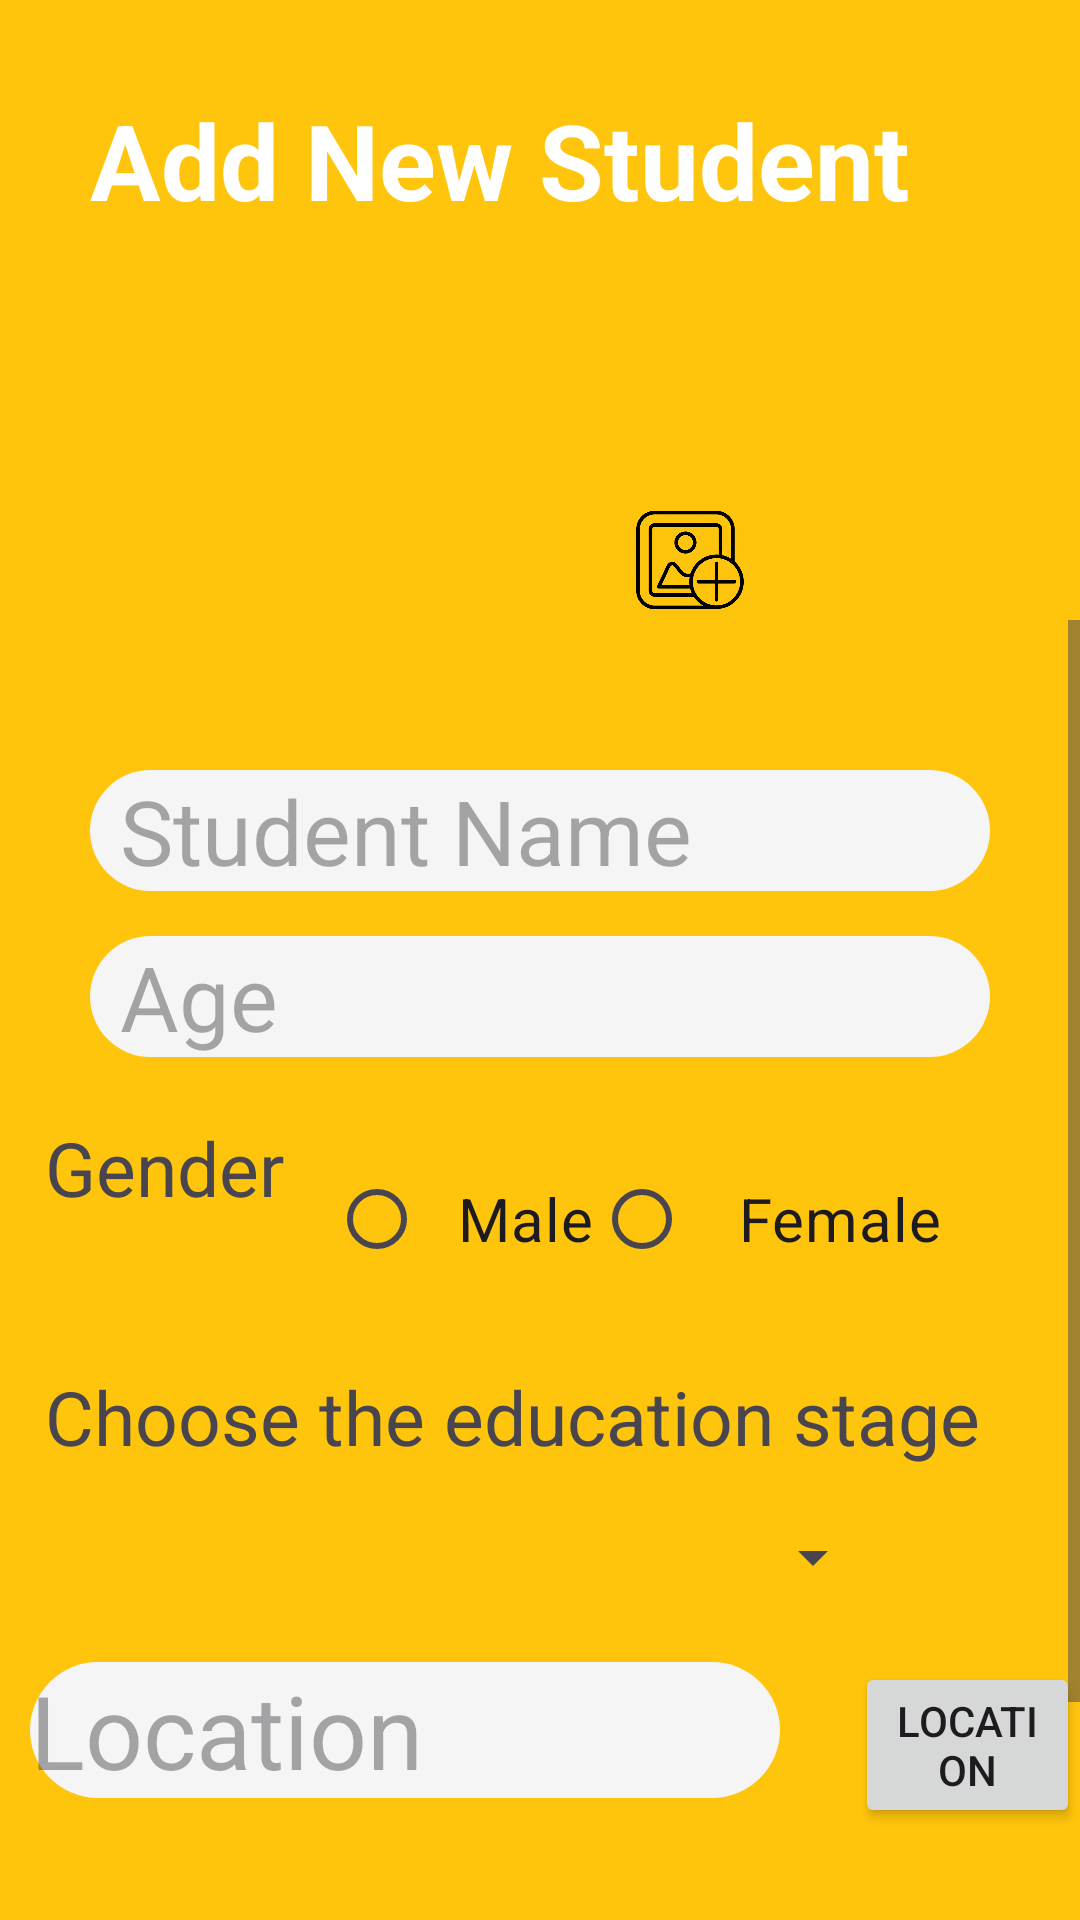

Here is an Android app screen rendered from its layout file. Give the layout XML and the strings, colors and styles it references.
<!-- AndroidManifest.xml: application theme Theme.SchoolBus -->
<!-- res/layout/activity_add_student.xml -->
<?xml version="1.0" encoding="utf-8"?>
<LinearLayout xmlns:android="http://schemas.android.com/apk/res/android"
    xmlns:app="http://schemas.android.com/apk/res-auto"
    xmlns:tools="http://schemas.android.com/tools"
    android:layout_width="match_parent"
    android:layout_height="match_parent"
    android:background="@color/main"
    android:gravity="top|center_horizontal"
    android:orientation="vertical"
    tools:context=".AddStudent">

    <TextView
        android:layout_width="match_parent"
        android:layout_height="wrap_content"
        android:layout_margin="30dp"
        android:text="Add New Student"
        android:textColor="@color/white"
        android:textSize="35sp"
        android:textStyle="bold" />

    <LinearLayout
        android:id="@+id/line1"
        android:layout_width="match_parent"
        android:layout_height="wrap_content"
        android:gravity="center|bottom"
        android:orientation="horizontal">

        <ImageView
            android:id="@+id/showImage"
            android:layout_width="100dp"
            android:layout_height="100dp"
            android:padding="10dp"
            android:src="@drawable/emptyimage" />

        <ImageView
            android:id="@+id/takeImage"
            android:layout_width="40dp"
            android:layout_height="40dp"
            android:src="@drawable/imagetake" />
    </LinearLayout>

    <ScrollView
        android:layout_width="wrap_content"
        android:layout_height="wrap_content">


        <LinearLayout
            android:layout_width="match_parent"
            android:layout_height="match_parent"
            android:background="@drawable/background"
            android:gravity="top|center"
            android:orientation="vertical">

            <EditText
                android:id="@+id/studentName"
                android:layout_width="300dp"
                android:layout_height="wrap_content"
                android:layout_marginTop="50dp"
                android:background="@drawable/text_background"
                android:hint="Student Name"
                android:inputType="textPersonName"
                android:paddingStart="10dp"
                android:textSize="30sp"
                tools:ignore="RtlSymmetry" />

            <EditText
                android:id="@+id/studentAge"
                android:layout_width="300dp"
                android:layout_height="wrap_content"
                android:layout_marginTop="15dp"
                android:background="@drawable/text_background"
                android:hint="Age"
                android:inputType="number"
                android:paddingStart="10dp"
                android:textSize="30sp"
                tools:ignore="RtlSymmetry" />

            <LinearLayout
                android:layout_width="wrap_content"
                android:layout_height="wrap_content"
                android:layout_gravity="left|center_horizontal"
                android:layout_marginTop="20dp"
                android:orientation="horizontal"
                tools:ignore="RtlHardcoded">

                <TextView
                    android:layout_width="wrap_content"
                    android:layout_height="wrap_content"
                    android:layout_gravity="left"
                    android:layout_marginStart="15dp"
                    android:layout_marginTop="10dp"
                    android:text="Gender"
                    android:textSize="25dp" />

                <RadioGroup
                    android:id="@+id/radioGroup"
                    android:layout_width="wrap_content"
                    android:layout_height="wrap_content"
                    android:layout_marginStart="15dp"
                    android:orientation="horizontal">

                    <RadioButton
                        android:id="@+id/radioMale"
                        android:layout_width="fill_parent"
                        android:layout_height="wrap_content"
                        android:layout_marginTop="10dp"
                        android:checked="false"
                        android:text="  Male"
                        android:textSize="20dp" />

                    <RadioButton
                        android:id="@+id/radioFemale"
                        android:layout_width="fill_parent"
                        android:layout_height="wrap_content"
                        android:layout_marginTop="10dp"
                        android:checked="false"
                        android:text="   Female"
                        android:textSize="20dp" />
                </RadioGroup>
            </LinearLayout>

            <TextView
                android:layout_width="match_parent"
                android:layout_height="wrap_content"
                android:layout_marginStart="10dp"
                android:layout_marginTop="25dp"
                android:text="Choose the education stage"
                android:textSize="25sp" />

            <Spinner
                android:id="@+id/spinner"
                android:layout_width="280dp"
                android:layout_height="40dp"
                android:layout_gravity="left"
                android:layout_marginStart="15dp"
                android:layout_marginTop="10dp"
                tools:ignore="RtlHardcoded" />

            <LinearLayout
                android:layout_width="wrap_content"
                android:layout_height="wrap_content"
                android:layout_gravity="left"
                android:layout_marginTop="15dp"
                android:orientation="horizontal">

                <EditText
                    android:id="@+id/location"
                    android:layout_width="250dp"
                    android:layout_height="wrap_content"
                    android:layout_marginStart="10dp"
                    android:background="@drawable/text_background"
                    android:inputType="text"
                    android:hint="Location"
                    android:textSize="34sp" />

                <Button
                    android:id="@+id/buttonLocation"
                    android:layout_width="wrap_content"
                    android:layout_height="wrap_content"
                    android:layout_gravity="center"
                    android:layout_marginStart="25dp"
                    android:text="Location" />
            </LinearLayout>

            <Button
                android:id="@+id/finish"
                android:layout_width="250dp"
                android:layout_height="wrap_content"
                android:layout_marginTop="70dp"
                android:text="Finish" />
        </LinearLayout>
    </ScrollView>

</LinearLayout>
<!-- resources referenced by this layout -->
<resources>
  <color name="main">#FFC50C</color>
  <color name="white">#FFFFFFFF</color>
  <!-- drawable imagetake: png bitmap (drawable, 31477 bytes) -->
  <!-- drawable text_background (drawable) -->
  <?xml version="1.0" encoding="utf-8"?>
  <shape xmlns:android="http://schemas.android.com/apk/res/android" android:shape="rectangle">
      <solid android:color="@color/grey"/>
      <corners android:radius="99dp"/>
  
  </shape>
  <style name="Theme.SchoolBus" parent="Base.Theme.SchoolBus" />
  <color name="grey">#f5f5f5</color>
  <style name="Base.Theme.SchoolBus" parent="Theme.Material3.DayNight.NoActionBar">
          
          <item name="android:windowNoTitle">true</item>
          <item name="windowActionBar">false</item>
          <item name="colorPrimary">@color/main</item>
          <item name="colorPrimaryVariant">@color/main</item>
          <item name="colorOnPrimary">@color/white</item>
          
          <item name="colorSecondary">@color/main</item>
          <item name="colorSecondaryVariant">@color/main</item>
          <item name="colorOnSecondary">@color/main</item>
          
          <item name="android:statusBarColor">@color/main</item>
      </style>
</resources>
